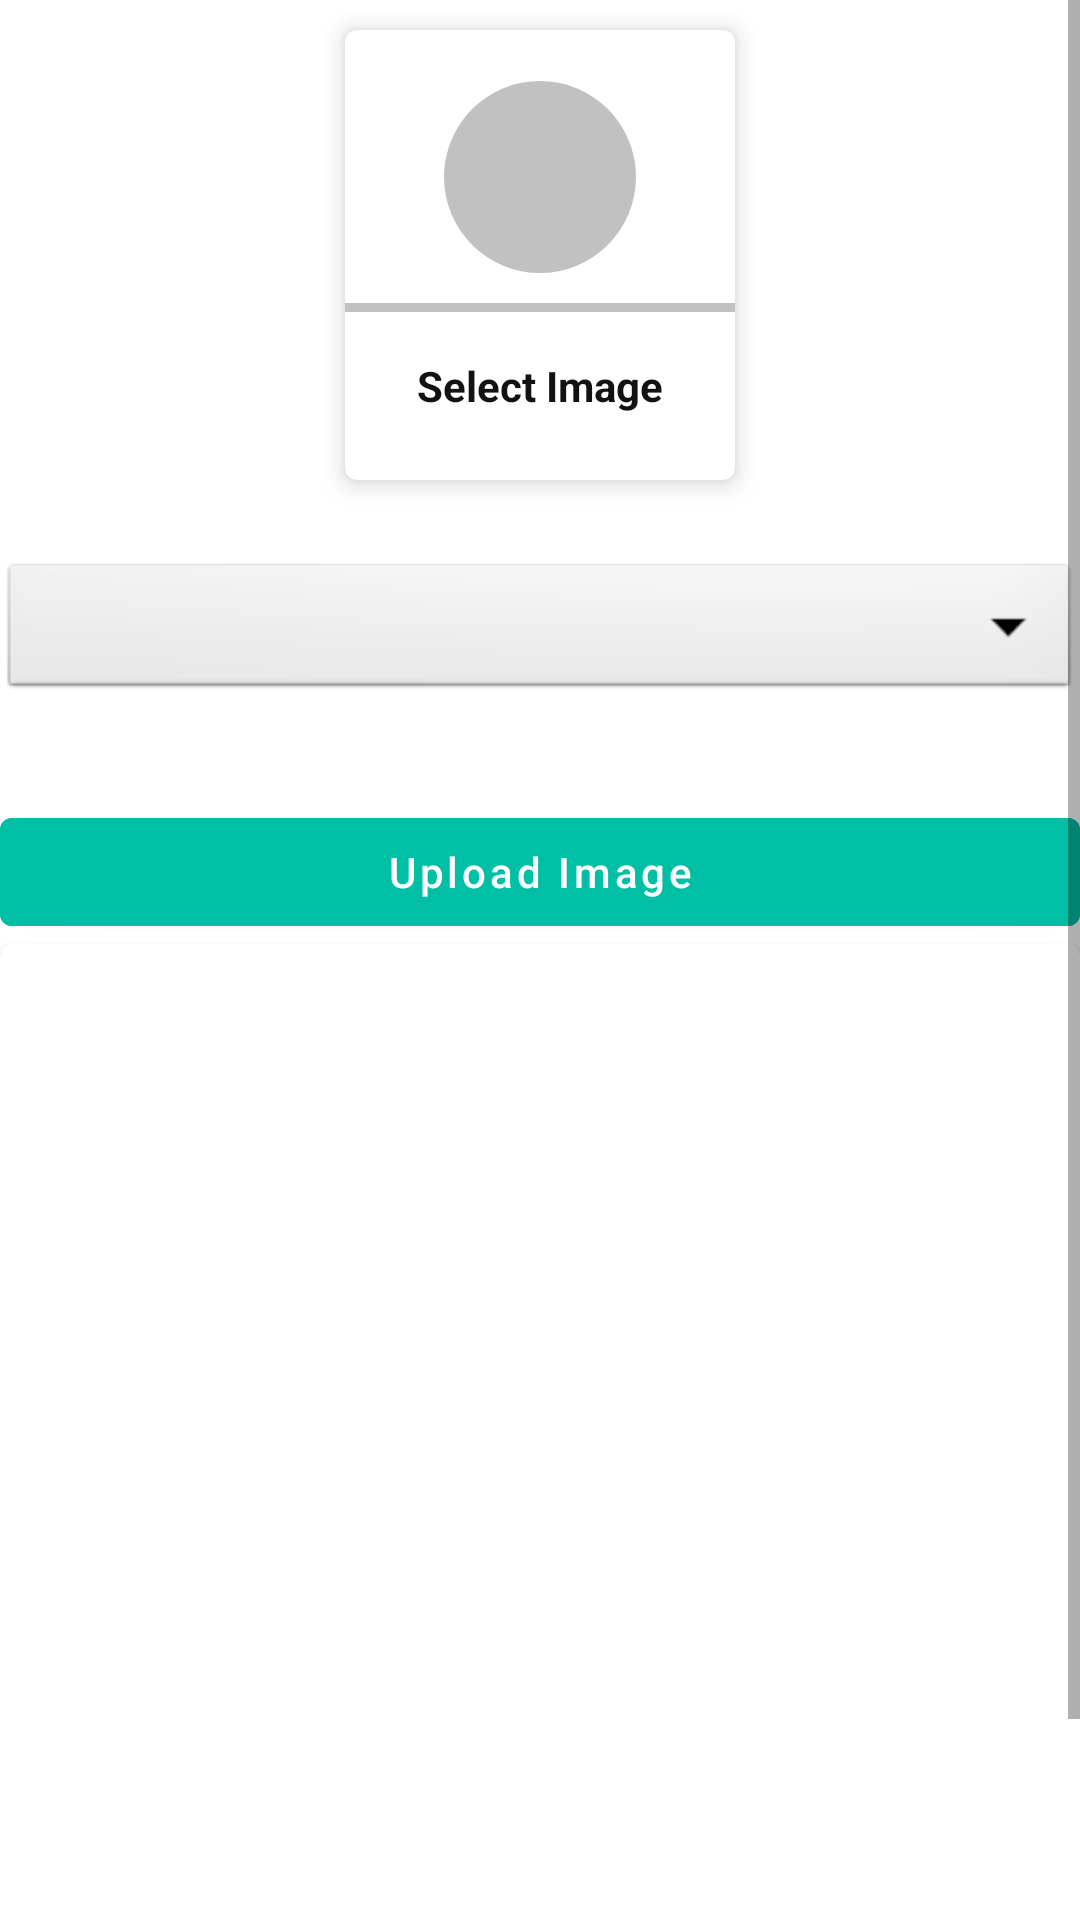

This screen was rendered from an Android layout file. Write that file and the resources it references.
<!-- AndroidManifest.xml: application theme Theme.ZajilAdmin -->
<!-- res/layout/activity_upload_image.xml -->
<?xml version="1.0" encoding="utf-8"?>
<ScrollView xmlns:android="http://schemas.android.com/apk/res/android"
    xmlns:app="http://schemas.android.com/apk/res-auto"
    xmlns:tools="http://schemas.android.com/tools"
    android:layout_width="match_parent"
    android:layout_height="match_parent"
    tools:context=".uploadimage.UploadImage">

    <LinearLayout
        android:layout_width="match_parent"
        android:layout_height="match_parent"
        android:orientation="vertical">


        <com.google.android.material.card.MaterialCardView
            android:layout_width="130dp"
            android:layout_height="150dp"
            android:layout_margin="10dp"
            app:cardElevation="5dp"
            android:layout_gravity="center"
            android:id="@+id/addGalleryImage">

            <LinearLayout
                android:layout_width="match_parent"
                android:layout_height="match_parent"
                android:orientation="vertical"
                android:gravity="center">

                <ImageView
                    android:layout_width="64dp"
                    android:layout_height="64dp"
                    android:background="@drawable/circle_lightgray"
                    android:src="@drawable/ic_image"
                    android:padding="15dp"/>
                <View
                    android:layout_width="match_parent"
                    android:layout_height="3dp"
                    android:background="@color/lightGray"
                    android:layout_marginTop="10dp"/>

                <TextView
                    android:layout_width="wrap_content"
                    android:layout_height="wrap_content"
                    android:text="Select Image"
                    android:textStyle="bold"
                    android:padding="5dp"
                    android:layout_marginTop="10dp"
                    android:textColor="@color/textColor" />



            </LinearLayout>


        </com.google.android.material.card.MaterialCardView>


        <Spinner
            android:layout_width="match_parent"
            android:layout_height="wrap_content"
            android:id="@+id/image_category"
            android:spinnerMode="dropdown"
            android:background="@android:drawable/btn_dropdown"
            android:gravity="center"
            android:layout_marginVertical="16dp"/>

        <com.google.android.material.button.MaterialButton
            android:layout_width="match_parent"
            android:layout_height="wrap_content"
            android:text="Upload Image"
            android:layout_marginTop="16dp"
            android:backgroundTint="@color/green1"
            android:textAllCaps="false"
            android:id="@+id/uploadImageBtn"/>


        <com.google.android.material.card.MaterialCardView
            android:layout_width="match_parent"
            android:layout_height="400dp">

            <ImageView
                android:layout_width="match_parent"
                android:layout_height="match_parent"
                android:scaleType="centerCrop"
                android:id="@+id/galleryImageView"/>

        </com.google.android.material.card.MaterialCardView>

    </LinearLayout>

</ScrollView>
<!-- resources referenced by this layout -->
<resources>
  <color name="green1">#00bfa5</color>
  <color name="lightGray">#c1c1c1</color>
  <color name="textColor">#121212</color>
  <!-- drawable circle_lightgray (drawable) -->
  <?xml version="1.0" encoding="utf-8"?>
  <shape android:shape="oval" xmlns:android="http://schemas.android.com/apk/res/android">
  
      <solid android:color="@color/lightGray">
  
      </solid>
  </shape>
  <style name="Theme.ZajilAdmin" parent="Theme.MaterialComponents.DayNight.DarkActionBar">
          
          <item name="colorPrimary">@color/purple_500</item>
          <item name="colorPrimaryVariant">@color/purple_700</item>
          <item name="colorOnPrimary">@color/white</item>
          
          <item name="colorSecondary">@color/teal_200</item>
          <item name="colorSecondaryVariant">@color/teal_700</item>
          <item name="colorOnSecondary">@color/black</item>
          
          <item name="android:statusBarColor">?attr/colorPrimaryVariant</item>
          
      </style>
  <color name="purple_500">#FF6200EE</color>
  <color name="purple_700">#FF3700B3</color>
  <color name="white">#FFFFFFFF</color>
  <color name="teal_200">#FF03DAC5</color>
  <color name="teal_700">#FF018786</color>
  <color name="black">#FF000000</color>
</resources>
